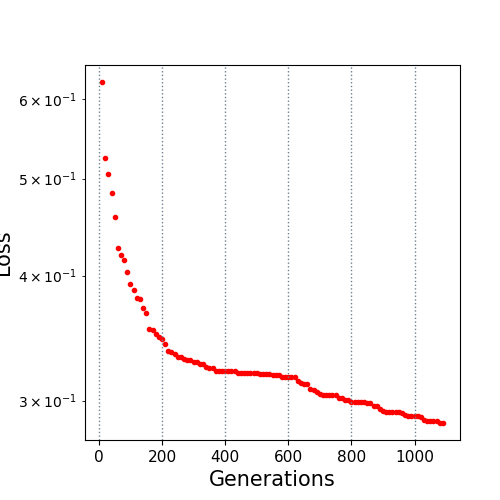

The table this chart was drawn from, first rows:
10.0, 0.624374
20.0, 0.5242
30.0, 0.5051
40.0, 0.4834
50.0, 0.4575
60.0, 0.4257
70.0, 0.4194
80.0, 0.4143
90.0, 0.4032
100.0, 0.392
110.0, 0.3868
120.0, 0.3796
130.0, 0.3792
140.0, 0.3716
150.0, 0.3669
160.0, 0.3538
170.0, 0.3531
180.0, 0.35
190.0, 0.347
200.0, 0.3457
210.0, 0.3414
220.0, 0.3363
230.0, 0.3354
240.0, 0.3337
250.0, 0.3319
260.0, 0.3319
270.0, 0.3301
280.0, 0.3296
290.0, 0.3296
300.0, 0.3281
310.0, 0.3281
320.0, 0.3265
330.0, 0.3263
340.0, 0.3241
350.0, 0.3235
360.0, 0.3232
370.0, 0.3215
380.0, 0.3215
390.0, 0.3215
400.0, 0.3215
410.0, 0.3215
420.0, 0.3213
430.0, 0.3213
440.0, 0.3195
450.0, 0.3195
460.0, 0.3195
470.0, 0.3195
480.0, 0.3195
490.0, 0.3195
500.0, 0.3195
510.0, 0.3188
520.0, 0.3188
530.0, 0.3188
540.0, 0.3188
550.0, 0.318
560.0, 0.318
570.0, 0.318
580.0, 0.3168
590.0, 0.3168
600.0, 0.3168
610.0, 0.3168
... 48 more rows
